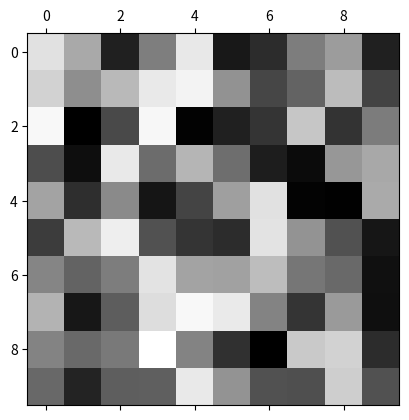

Write the Python code that produced this figure.
#!/usr/bin/env python

#
#  (C) Copyright 2021  Pavel Tisnovsky
#
#  All rights reserved. This program and the accompanying materials
#  are made available under the terms of the Eclipse Public License v1.0
#  which accompanies this distribution, and is available at
#  http://www.eclipse.org/legal/epl-v10.html
#
#  Contributors:
#      Pavel Tisnovsky
#

# budeme provádět vykreslování de facto standardní knihovnou Matplotlib
import matplotlib.pyplot as plt

import numpy as np

# vytvoření matice, kterou budeme vizualizovat
array = np.random.rand(10, 10)


# vykreslení
plt.matshow(array)

# použití stupňů šedi
plt.gray()

# uložení vizualizované matice
plt.savefig("random_grayscale.png")

# vizualizace na obrazovku
plt.show()

# finito
